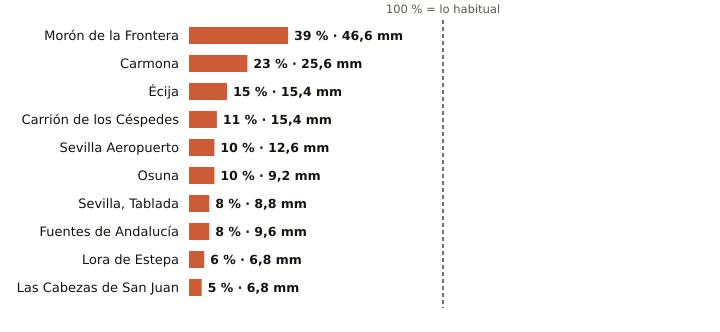

The data file committed next to this chart (first rows):
estacion, provincia, indicativo, mm_otono, referencia_mm, pct, periodo_referencia, hasta, hora
Morón de la Frontera, Sevilla, 5796, 46.6, 118.0, 39, 1991-2020, 2026-11-06, 
Carmona, Sevilla, 5702X, 25.6, 109.2, 23, 2008-2025, 2026-11-06, 23
Écija, Sevilla, 5641X, 15.4, 105.9, 15, 2001-2025, 2026-11-06, 
Carrión de los Céspedes, Sevilla, 5835X, 15.4, 135.5, 11, 2008-2025, 2026-11-06, 23
Sevilla Aeropuerto, Sevilla, 5783, 12.6, 128.7, 10, 1991-2020, 2026-11-06, 
Osuna, Sevilla, 5998X, 9.2, 93.8, 10, 2009-2025, 2026-11-06, 23
Sevilla, Tablada, Sevilla, 5790Y, 8.8, 104.4, 8, 2009-2025, 2026-11-06, 
Fuentes de Andalucía, Sevilla, 5656, 9.6, 119.2, 8, 2009-2025, 2026-11-06, 23
Lora de Estepa, Sevilla, 5612X, 6.8, 107.4, 6, 2005-2025, 2026-11-06, 22
Las Cabezas de San Juan, Sevilla, 5891X, 6.8, 131.6, 5, 2005-2025, 2026-11-06, 23
